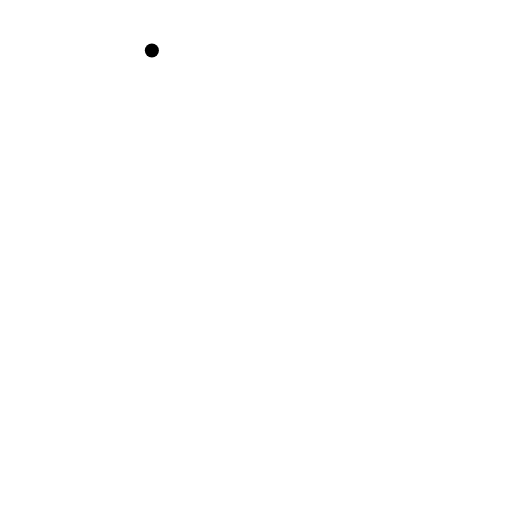
t = 0.00 s
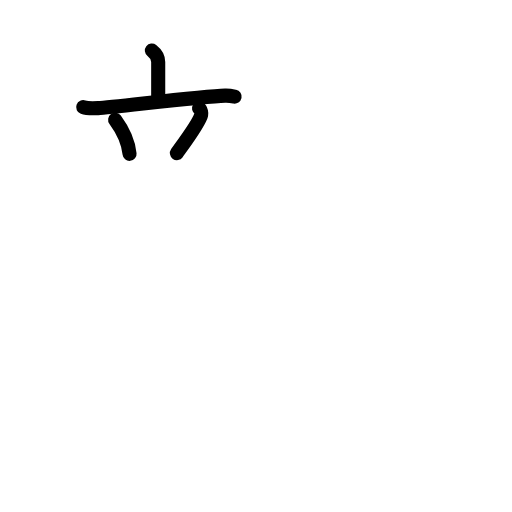
t = 3.88 s
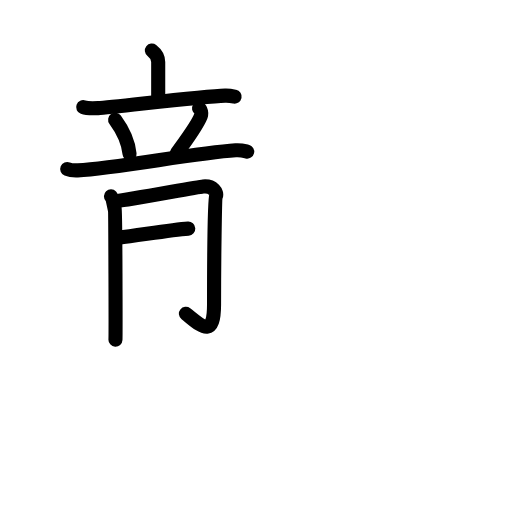
t = 7.75 s
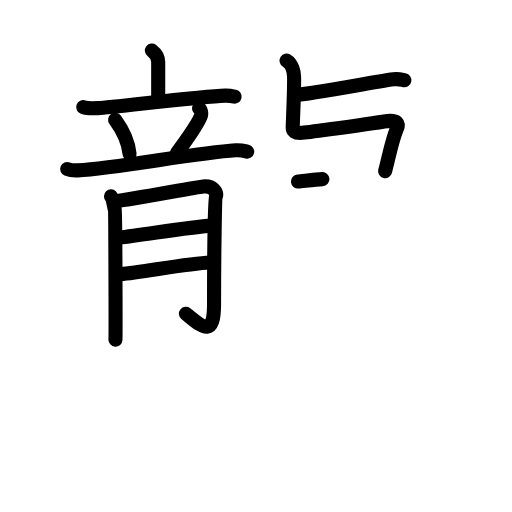
t = 11.25 s
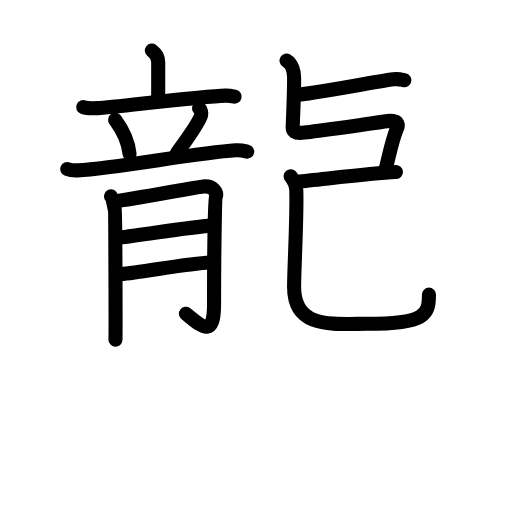
t = 12.69 s
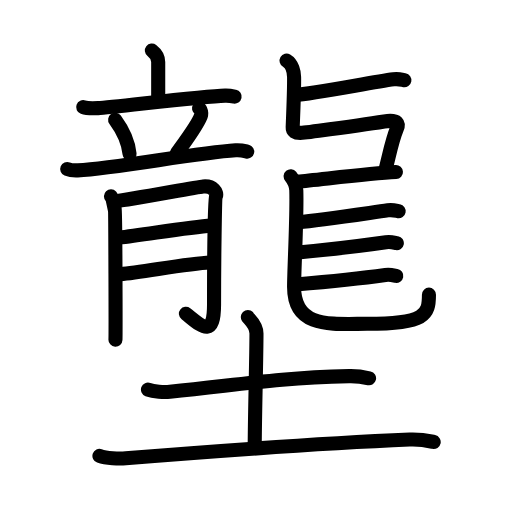
t = 19.00 s

The animated SVG that drew these frames (rendered in a browser with its animation timeline set to each time). Animation: 64 SMIL elements (animate=64); one cycle of 19.00 s.

<?xml version="1.0" encoding="UTF-8"?>
<!--
AniKanjiVG is licensed by CC-BY-SA Paul C. Sommerhoff (https://bitbucket.org/sommerhoff/anikanjivg).
AniKanjiVG uses KanjiVG which is licensed by CC-BY-SA Ulrich Apel (http://kanjivg.tagaini.net).
See also http://creativecommons.org/licenses/by-sa/3.0/
-->
<svg xmlns:kvg='http://kanjivg.tagaini.net' xmlns='http://www.w3.org/2000/svg' width='109' height='109' viewBox='0 0 109 109' style='fill:none;stroke:#000000;stroke-width:3;stroke-linecap:round;stroke-linejoin:round;' id="kvg:kanji_058df"><g id="kvg:058df" kvg:element="壟"><g id="kvg:058df-g1" kvg:element="龍" kvg:position="top" kvg:radical="nelson"><g id="kvg:058df-g2" kvg:position="left"><g id="kvg:058df-g3" kvg:element="立" kvg:position="top"><g id="kvg:058df-g4" kvg:element="亠" kvg:position="top"><path id="kvg:058df-s1" kvg:type="㇑a" d="M32.33,10.75c0.54,0.42,1.35,1.36,1.35,2.44c0,1.48,0,5.83,0,8.17"><animate attributeName="d" begin="0.0s" dur="0.5s" from="M32.33,10.75C32.33,10.75,32.33,10.75,32.33,10.75" to="M32.33,10.75c0.54,0.42,1.35,1.36,1.35,2.44" />
<animate attributeName="d" begin="0.5s" dur="0.5s" from="M32.33,10.75c0.54,0.42,1.35,1.36,1.35,2.44c0,0,0,0,0,0,0" to="M32.33,10.75c0.54,0.42,1.35,1.36,1.35,2.44c0,1.48,0,5.83,0,8.17" />
</path>
<path id="kvg:058df-s2" kvg:type="㇐" d="M17.71,22.81c0.58,0.21,2.59,0.24,3.17,0.21c3.29-0.18,22.05-2.51,27.03-2.66c0.97-0.03,1.56,0.1,2.04,0.2"><animate attributeName="d" begin="1.0s" dur="0.3333333333333333s" from="M17.71,22.81C17.71,22.81,17.71,22.81,17.71,22.81" to="M17.71,22.81c0.58,0.21,2.59,0.24,3.17,0.21" />
<animate attributeName="d" begin="1.3333333333333333s" dur="0.3333333333333333s" from="M17.71,22.81c0.58,0.21,2.59,0.24,3.17,0.21c0,0,0,0,0,0,0" to="M17.71,22.81c0.58,0.21,2.59,0.24,3.17,0.21c3.29-0.18,22.05-2.51,27.03-2.66" />
<animate attributeName="d" begin="1.6666666666666665s" dur="0.3333333333333333s" from="M17.71,22.81c0.58,0.21,2.59,0.24,3.17,0.21c3.29-0.18,22.05-2.51,27.03-2.66c0,0,0,0,0,0,0" to="M17.71,22.81c0.58,0.21,2.59,0.24,3.17,0.21c3.29-0.18,22.05-2.51,27.03-2.66c0.97-0.03,1.56,0.1,2.04,0.2" />
<animate attributeName="d" begin="0s" dur="1.0s" from="M-100,-100" to="M-100,-100" />
</path>
</g>
<g id="kvg:058df-g5" kvg:position="bottom"><path id="kvg:058df-s3" kvg:type="㇔" d="M24.51,25.49c1.99,2.71,2.89,5.48,3.07,7.26"><animate attributeName="d" begin="2.0s" dur="1.0s" from="M24.51,25.49C24.51,25.49,24.51,25.49,24.51,25.49" to="M24.51,25.49c1.99,2.71,2.89,5.48,3.07,7.26" />
<animate attributeName="d" begin="0s" dur="2.0s" from="M-100,-100" to="M-100,-100" />
</path>
<path id="kvg:058df-s4" kvg:type="㇒" d="M42.37,23.05c0.46,0.3,0.52,1.14,0.46,1.39c-0.37,1.72-4.24,6.84-5.17,8.16"><animate attributeName="d" begin="3.0s" dur="0.5s" from="M42.37,23.05C42.37,23.05,42.37,23.05,42.37,23.05" to="M42.37,23.05c0.46,0.3,0.52,1.14,0.46,1.39" />
<animate attributeName="d" begin="3.5s" dur="0.5s" from="M42.37,23.05c0.46,0.3,0.52,1.14,0.46,1.39c0,0,0,0,0,0,0" to="M42.37,23.05c0.46,0.3,0.52,1.14,0.46,1.39c-0.37,1.72-4.24,6.84-5.17,8.16" />
<animate attributeName="d" begin="0s" dur="3.0s" from="M-100,-100" to="M-100,-100" />
</path>
<path id="kvg:058df-s5" kvg:type="㇐" d="M14.31,35.98c0.7,0.29,1.52,0.32,2.23,0.29c8.36-0.43,24.77-3.68,33.63-4.27c1.17-0.08,1.87,0.14,2.46,0.28"><animate attributeName="d" begin="4.0s" dur="0.3333333333333333s" from="M14.31,35.98C14.31,35.98,14.31,35.98,14.31,35.98" to="M14.31,35.98c0.7,0.29,1.52,0.32,2.23,0.29" />
<animate attributeName="d" begin="4.333333333333333s" dur="0.3333333333333333s" from="M14.31,35.98c0.7,0.29,1.52,0.32,2.23,0.29c0,0,0,0,0,0,0" to="M14.31,35.98c0.7,0.29,1.52,0.32,2.23,0.29c8.36-0.43,24.77-3.68,33.63-4.27" />
<animate attributeName="d" begin="4.666666666666667s" dur="0.3333333333333333s" from="M14.31,35.98c0.7,0.29,1.52,0.32,2.23,0.29c8.36-0.43,24.77-3.68,33.63-4.27c0,0,0,0,0,0,0" to="M14.31,35.98c0.7,0.29,1.52,0.32,2.23,0.29c8.36-0.43,24.77-3.68,33.63-4.27c1.17-0.08,1.87,0.14,2.46,0.28" />
<animate attributeName="d" begin="0s" dur="4.0s" from="M-100,-100" to="M-100,-100" />
</path>
</g>
</g>
<g id="kvg:058df-g6" kvg:element="月" kvg:position="bottom"><path id="kvg:058df-s6" kvg:type="㇒" d="M23.62,41.8c0.41,0.43,0.69,2.35,0.82,2.78c0.14,0.43,0.19,26.77,0.14,27.73"><animate attributeName="d" begin="5.0s" dur="0.5s" from="M23.62,41.8C23.62,41.8,23.62,41.8,23.62,41.8" to="M23.62,41.8c0.41,0.43,0.69,2.35,0.82,2.78" />
<animate attributeName="d" begin="5.5s" dur="0.5s" from="M23.62,41.8c0.41,0.43,0.69,2.35,0.82,2.78c0,0,0,0,0,0,0" to="M23.62,41.8c0.41,0.43,0.69,2.35,0.82,2.78c0.14,0.43,0.19,26.77,0.14,27.73" />
<animate attributeName="d" begin="0s" dur="5.0s" from="M-100,-100" to="M-100,-100" />
</path>
<path id="kvg:058df-s7" kvg:type="㇕" d="M25.26,42.73c1.65-0.11,16.75-2.91,17.98-3.03c2.2-0.21,3.02,1.39,2.74,2.03c-0.26,0.62-0.41,14.43-0.41,23.08c0,7.67-2.98,4.31-5.99,1.98"><animate attributeName="d" begin="6.0s" dur="0.25s" from="M25.26,42.73C25.26,42.73,25.26,42.73,25.26,42.73" to="M25.26,42.73c1.65-0.11,16.75-2.91,17.98-3.03" />
<animate attributeName="d" begin="6.25s" dur="0.25s" from="M25.26,42.73c1.65-0.11,16.75-2.91,17.98-3.03c0,0,0,0,0,0,0" to="M25.26,42.73c1.65-0.11,16.75-2.91,17.98-3.03c2.2-0.21,3.02,1.39,2.74,2.03" />
<animate attributeName="d" begin="6.5s" dur="0.25s" from="M25.26,42.73c1.65-0.11,16.75-2.91,17.98-3.03c2.2-0.21,3.02,1.39,2.74,2.03c0,0,0,0,0,0,0" to="M25.26,42.73c1.65-0.11,16.75-2.91,17.98-3.03c2.2-0.21,3.02,1.39,2.74,2.03c-0.26,0.62-0.41,14.43-0.41,23.08" />
<animate attributeName="d" begin="6.75s" dur="0.25s" from="M25.26,42.73c1.65-0.11,16.75-2.91,17.98-3.03c2.2-0.21,3.02,1.39,2.74,2.03c-0.26,0.62-0.41,14.43-0.41,23.08c0,0,0,0,0,0,0" to="M25.26,42.73c1.65-0.11,16.75-2.91,17.98-3.03c2.2-0.21,3.02,1.39,2.74,2.03c-0.26,0.62-0.41,14.43-0.41,23.08c0,7.67-2.98,4.31-5.99,1.98" />
<animate attributeName="d" begin="0s" dur="6.0s" from="M-100,-100" to="M-100,-100" />
</path>
<path id="kvg:058df-s8" kvg:type="㇐" d="M25.26,50.61c5.63-0.64,14.82-2.26,19.76-2.58"><animate attributeName="d" begin="7.0s" dur="1.0s" from="M25.26,50.61C25.26,50.61,25.26,50.61,25.26,50.61" to="M25.26,50.61c5.63-0.64,14.82-2.26,19.76-2.58" />
<animate attributeName="d" begin="0s" dur="7.0s" from="M-100,-100" to="M-100,-100" />
</path>
<path id="kvg:058df-s9" kvg:type="㇐" d="M25.67,58.37c4.39-0.32,14-2.28,19.08-2.49"><animate attributeName="d" begin="8.0s" dur="1.0s" from="M25.67,58.37C25.67,58.37,25.67,58.37,25.67,58.37" to="M25.67,58.37c4.39-0.32,14-2.28,19.08-2.49" />
<animate attributeName="d" begin="0s" dur="8.0s" from="M-100,-100" to="M-100,-100" />
</path>
</g>
</g>
<g id="kvg:058df-g7" kvg:position="right"><path id="kvg:058df-s10" kvg:type="㇐" d="M62.75,20.24c4.2-0.36,16.29-2.7,21.04-3.36c1.08-0.15,1.76,0.1,2.3,0.2"><animate attributeName="d" begin="9.0s" dur="0.5s" from="M62.75,20.24C62.75,20.24,62.75,20.24,62.75,20.24" to="M62.75,20.24c4.2-0.36,16.29-2.7,21.04-3.36" />
<animate attributeName="d" begin="9.5s" dur="0.5s" from="M62.75,20.24c4.2-0.36,16.29-2.7,21.04-3.36c0,0,0,0,0,0,0" to="M62.75,20.24c4.2-0.36,16.29-2.7,21.04-3.36c1.08-0.15,1.76,0.1,2.3,0.2" />
<animate attributeName="d" begin="0s" dur="9.0s" from="M-100,-100" to="M-100,-100" />
</path>
<path id="kvg:058df-s11" kvg:type="㇞" d="M61.01,12.91c1.23,0.72,1.58,2.48,1.6,3.49c0.04,2.13-0.18,7.77-0.3,10.71c-0.03,0.64,0.25,1.42,2.48,1.12c4.92-0.66,11.58-1.5,17-2.38c3.07-0.49,3.16,0.55,2.67,1.65c-0.93,2.11-1.52,5.24-2.47,8.93"><animate attributeName="d" begin="10.0s" dur="0.16666666666666666s" from="M61.01,12.91C61.01,12.91,61.01,12.91,61.01,12.91" to="M61.01,12.91c1.23,0.72,1.58,2.48,1.6,3.49" />
<animate attributeName="d" begin="10.166666666666666s" dur="0.16666666666666666s" from="M61.01,12.91c1.23,0.72,1.58,2.48,1.6,3.49c0,0,0,0,0,0,0" to="M61.01,12.91c1.23,0.72,1.58,2.48,1.6,3.49c0.04,2.13-0.18,7.77-0.3,10.71" />
<animate attributeName="d" begin="10.333333333333334s" dur="0.16666666666666666s" from="M61.01,12.91c1.23,0.72,1.58,2.48,1.6,3.49c0.04,2.13-0.18,7.77-0.3,10.71c0,0,0,0,0,0,0" to="M61.01,12.91c1.23,0.72,1.58,2.48,1.6,3.49c0.04,2.13-0.18,7.77-0.3,10.71c-0.03,0.64,0.25,1.42,2.48,1.12" />
<animate attributeName="d" begin="10.5s" dur="0.16666666666666666s" from="M61.01,12.91c1.23,0.72,1.58,2.48,1.6,3.49c0.04,2.13-0.18,7.77-0.3,10.71c-0.03,0.64,0.25,1.42,2.48,1.12c0,0,0,0,0,0,0" to="M61.01,12.91c1.23,0.72,1.58,2.48,1.6,3.49c0.04,2.13-0.18,7.77-0.3,10.71c-0.03,0.64,0.25,1.42,2.48,1.12c4.92-0.66,11.58-1.5,17-2.38" />
<animate attributeName="d" begin="10.666666666666666s" dur="0.16666666666666666s" from="M61.01,12.91c1.23,0.72,1.58,2.48,1.6,3.49c0.04,2.13-0.18,7.77-0.3,10.71c-0.03,0.64,0.25,1.42,2.48,1.12c4.92-0.66,11.58-1.5,17-2.38c0,0,0,0,0,0,0" to="M61.01,12.91c1.23,0.72,1.58,2.48,1.6,3.49c0.04,2.13-0.18,7.77-0.3,10.71c-0.03,0.64,0.25,1.42,2.48,1.12c4.92-0.66,11.58-1.5,17-2.38c3.07-0.49,3.16,0.55,2.67,1.65" />
<animate attributeName="d" begin="10.833333333333334s" dur="0.16666666666666666s" from="M61.01,12.91c1.23,0.72,1.58,2.48,1.6,3.49c0.04,2.13-0.18,7.77-0.3,10.71c-0.03,0.64,0.25,1.42,2.48,1.12c4.92-0.66,11.58-1.5,17-2.38c3.07-0.49,3.16,0.55,2.67,1.65c0,0,0,0,0,0,0" to="M61.01,12.91c1.23,0.72,1.58,2.48,1.6,3.49c0.04,2.13-0.18,7.77-0.3,10.71c-0.03,0.64,0.25,1.42,2.48,1.12c4.92-0.66,11.58-1.5,17-2.38c3.07-0.49,3.16,0.55,2.67,1.65c-0.93,2.11-1.52,5.24-2.47,8.93" />
<animate attributeName="d" begin="0s" dur="10.0s" from="M-100,-100" to="M-100,-100" />
</path>
<path id="kvg:058df-s12" kvg:type="㇐" d="M63.43,38.64c4.2-0.36,15.01-1.7,20.86-2.02"><animate attributeName="d" begin="11.0s" dur="1.0s" from="M63.43,38.64C63.43,38.64,63.43,38.64,63.43,38.64" to="M63.43,38.64c4.2-0.36,15.01-1.7,20.86-2.02" />
<animate attributeName="d" begin="0s" dur="11.0s" from="M-100,-100" to="M-100,-100" />
</path>
<path id="kvg:058df-s13" kvg:type="㇟" d="M61.87,37.52c0.65,0.81,1.17,1.76,1.21,3.01c0.18,5.57-0.47,16.77-0.47,20.56c0,8.85,7.85,7.85,15.58,7.85c12.34,0,13.13-1.89,13.13-6.21"><animate attributeName="d" begin="12.0s" dur="0.25s" from="M61.87,37.52C61.87,37.52,61.87,37.52,61.87,37.52" to="M61.87,37.52c0.65,0.81,1.17,1.76,1.21,3.01" />
<animate attributeName="d" begin="12.25s" dur="0.25s" from="M61.87,37.52c0.65,0.81,1.17,1.76,1.21,3.01c0,0,0,0,0,0,0" to="M61.87,37.52c0.65,0.81,1.17,1.76,1.21,3.01c0.18,5.57-0.47,16.77-0.47,20.56" />
<animate attributeName="d" begin="12.5s" dur="0.25s" from="M61.87,37.52c0.65,0.81,1.17,1.76,1.21,3.01c0.18,5.57-0.47,16.77-0.47,20.56c0,0,0,0,0,0,0" to="M61.87,37.52c0.65,0.81,1.17,1.76,1.21,3.01c0.18,5.57-0.47,16.77-0.47,20.56c0,8.85,7.85,7.85,15.58,7.85" />
<animate attributeName="d" begin="12.75s" dur="0.25s" from="M61.87,37.52c0.65,0.81,1.17,1.76,1.21,3.01c0.18,5.57-0.47,16.77-0.47,20.56c0,8.85,7.85,7.85,15.58,7.85c0,0,0,0,0,0,0" to="M61.87,37.52c0.65,0.81,1.17,1.76,1.21,3.01c0.18,5.57-0.47,16.77-0.47,20.56c0,8.85,7.85,7.85,15.58,7.85c12.34,0,13.13-1.89,13.13-6.21" />
<animate attributeName="d" begin="0s" dur="12.0s" from="M-100,-100" to="M-100,-100" />
</path>
<path id="kvg:058df-s14" kvg:type="㇐" d="M63.65,47.3c4.2-0.36,14.17-1.86,18.92-2.52c1.08-0.15,1.76,0.1,2.3,0.2"><animate attributeName="d" begin="13.0s" dur="0.5s" from="M63.65,47.3C63.65,47.3,63.65,47.3,63.65,47.3" to="M63.65,47.3c4.2-0.36,14.17-1.86,18.92-2.52" />
<animate attributeName="d" begin="13.5s" dur="0.5s" from="M63.65,47.3c4.2-0.36,14.17-1.86,18.92-2.52c0,0,0,0,0,0,0" to="M63.65,47.3c4.2-0.36,14.17-1.86,18.92-2.52c1.08-0.15,1.76,0.1,2.3,0.2" />
<animate attributeName="d" begin="0s" dur="13.0s" from="M-100,-100" to="M-100,-100" />
</path>
<path id="kvg:058df-s15" kvg:type="㇐" d="M63.43,53.74c4.2-0.36,13.99-1.52,18.74-2.18c1.08-0.15,1.76,0.1,2.31,0.2"><animate attributeName="d" begin="14.0s" dur="0.5s" from="M63.43,53.74C63.43,53.74,63.43,53.74,63.43,53.74" to="M63.43,53.74c4.2-0.36,13.99-1.52,18.74-2.18" />
<animate attributeName="d" begin="14.5s" dur="0.5s" from="M63.43,53.74c4.2-0.36,13.99-1.52,18.74-2.18c0,0,0,0,0,0,0" to="M63.43,53.74c4.2-0.36,13.99-1.52,18.74-2.18c1.08-0.15,1.76,0.1,2.31,0.2" />
<animate attributeName="d" begin="0s" dur="14.0s" from="M-100,-100" to="M-100,-100" />
</path>
<path id="kvg:058df-s16" kvg:type="㇐" d="M62.99,60.55c4.2-0.36,14.31-1.36,19.06-2.02c1.08-0.15,1.76,0.1,2.31,0.2"><animate attributeName="d" begin="15.0s" dur="0.5s" from="M62.99,60.55C62.99,60.55,62.99,60.55,62.99,60.55" to="M62.99,60.55c4.2-0.36,14.31-1.36,19.06-2.02" />
<animate attributeName="d" begin="15.5s" dur="0.5s" from="M62.99,60.55c4.2-0.36,14.31-1.36,19.06-2.02c0,0,0,0,0,0,0" to="M62.99,60.55c4.2-0.36,14.31-1.36,19.06-2.02c1.08-0.15,1.76,0.1,2.31,0.2" />
<animate attributeName="d" begin="0s" dur="15.0s" from="M-100,-100" to="M-100,-100" />
</path>
</g>
</g>
<g id="kvg:058df-g8" kvg:element="土" kvg:position="bottom" kvg:radical="tradit"><path id="kvg:058df-s17" kvg:type="㇐" d="M31.5,82.94c1.21,0.46,3.44,0.59,4.66,0.46c15.61-1.57,22.44-2.91,38.16-3.32c2.03-0.05,3.24,0.22,4.25,0.45"><animate attributeName="d" begin="16.0s" dur="0.3333333333333333s" from="M31.5,82.94C31.5,82.94,31.5,82.94,31.5,82.94" to="M31.5,82.94c1.21,0.46,3.44,0.59,4.66,0.46" />
<animate attributeName="d" begin="16.333333333333332s" dur="0.3333333333333333s" from="M31.5,82.94c1.21,0.46,3.44,0.59,4.66,0.46c0,0,0,0,0,0,0" to="M31.5,82.94c1.21,0.46,3.44,0.59,4.66,0.46c15.61-1.57,22.44-2.91,38.16-3.32" />
<animate attributeName="d" begin="16.666666666666668s" dur="0.3333333333333333s" from="M31.5,82.94c1.21,0.46,3.44,0.59,4.66,0.46c15.61-1.57,22.44-2.91,38.16-3.32c0,0,0,0,0,0,0" to="M31.5,82.94c1.21,0.46,3.44,0.59,4.66,0.46c15.61-1.57,22.44-2.91,38.16-3.32c2.03-0.05,3.24,0.22,4.25,0.45" />
<animate attributeName="d" begin="0s" dur="16.0s" from="M-100,-100" to="M-100,-100" />
</path>
<path id="kvg:058df-s18" kvg:type="㇑a" d="M52.77,67.5c0.12,0.3,1.83,1.57,1.83,3.5c0,5-0.37,18.5-0.37,23.91"><animate attributeName="d" begin="17.0s" dur="0.5s" from="M52.77,67.5C52.77,67.5,52.77,67.5,52.77,67.5" to="M52.77,67.5c0.12,0.3,1.83,1.57,1.83,3.5" />
<animate attributeName="d" begin="17.5s" dur="0.5s" from="M52.77,67.5c0.12,0.3,1.83,1.57,1.83,3.5c0,0,0,0,0,0,0" to="M52.77,67.5c0.12,0.3,1.83,1.57,1.83,3.5c0,5-0.37,18.5-0.37,23.91" />
<animate attributeName="d" begin="0s" dur="17.0s" from="M-100,-100" to="M-100,-100" />
</path>
<path id="kvg:058df-s19" kvg:type="㇐" d="M21.17,97.05c1.46,0.52,4.14,0.64,5.6,0.52c18.08-1.46,44.28-3.3,60.45-3.99c2.43-0.1,3.89,0.25,5.11,0.51"><animate attributeName="d" begin="18.0s" dur="0.3333333333333333s" from="M21.17,97.05C21.17,97.05,21.17,97.05,21.17,97.05" to="M21.17,97.05c1.46,0.52,4.14,0.64,5.6,0.52" />
<animate attributeName="d" begin="18.333333333333332s" dur="0.3333333333333333s" from="M21.17,97.05c1.46,0.52,4.14,0.64,5.6,0.52c0,0,0,0,0,0,0" to="M21.17,97.05c1.46,0.52,4.14,0.64,5.6,0.52c18.08-1.46,44.28-3.3,60.45-3.99" />
<animate attributeName="d" begin="18.666666666666668s" dur="0.3333333333333333s" from="M21.17,97.05c1.46,0.52,4.14,0.64,5.6,0.52c18.08-1.46,44.28-3.3,60.45-3.99c0,0,0,0,0,0,0" to="M21.17,97.05c1.46,0.52,4.14,0.64,5.6,0.52c18.08-1.46,44.28-3.3,60.45-3.99c2.43-0.1,3.89,0.25,5.11,0.51" />
<animate attributeName="d" begin="0s" dur="18.0s" from="M-100,-100" to="M-100,-100" />
</path>
</g>
</g>
</svg>
